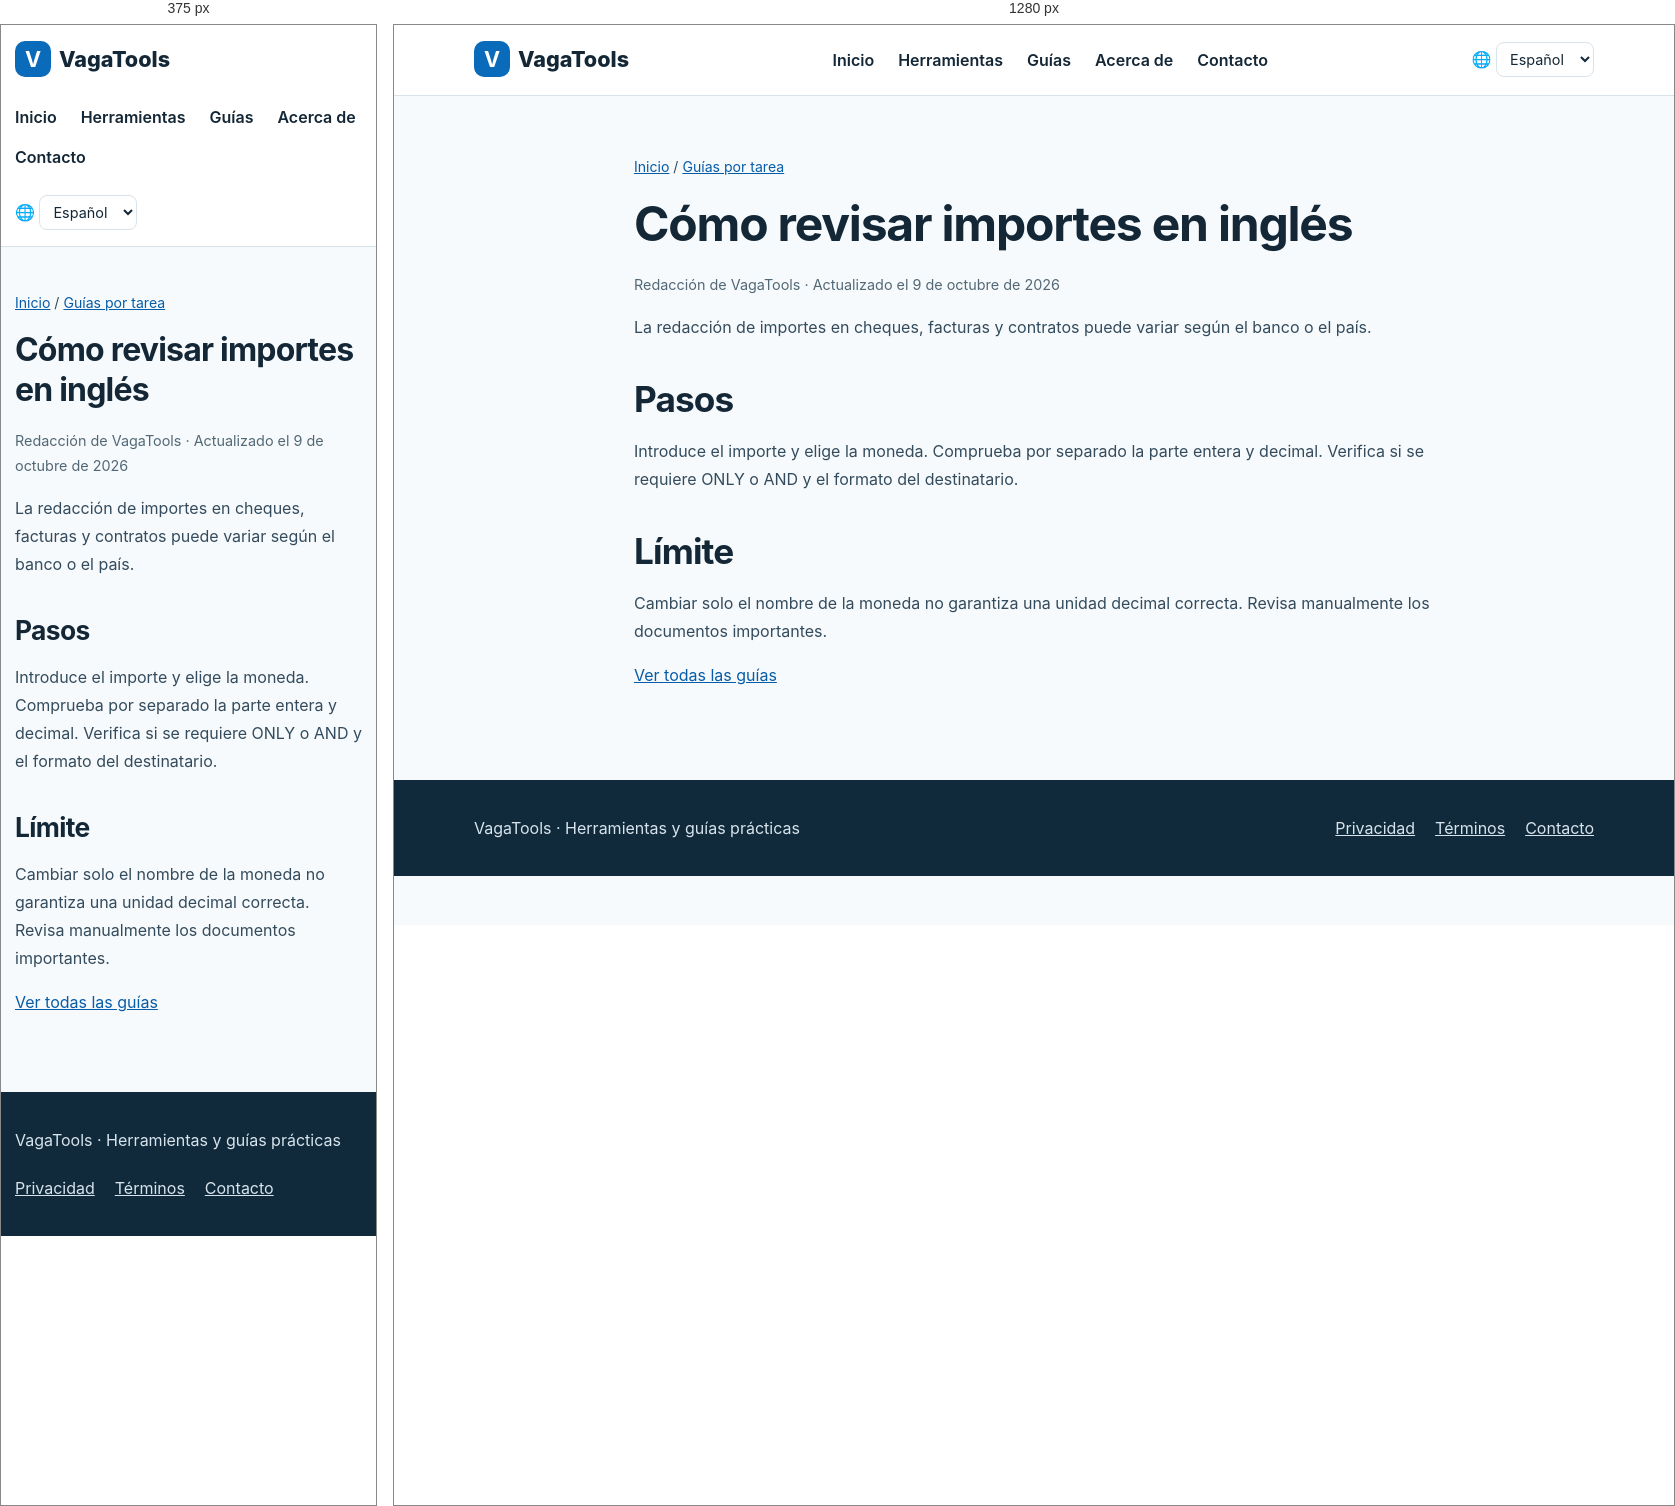
Rendered at 375 px and 1280 px, left to right.

<!-- file: amount-words.html -->
<!doctype html><html lang="es"><head><meta charset="utf-8"><meta name="viewport" content="width=device-width,initial-scale=1"><title>Cómo revisar importes en inglés | VagaTools</title><meta name="description" content="Verifica moneda, decimales y requisitos del documento."><link rel="canonical" href="https://www.vagatools.com/es/guides/amount-words.html"><link rel="alternate" hreflang="zh" href="https://www.vagatools.com/guides/amount-words.html"><link rel="alternate" hreflang="en" href="https://www.vagatools.com/en/guides/amount-words.html"><link rel="alternate" hreflang="ja" href="https://www.vagatools.com/ja/guides/amount-words.html"><link rel="alternate" hreflang="ko" href="https://www.vagatools.com/ko/guides/amount-words.html"><link rel="alternate" hreflang="es" href="https://www.vagatools.com/es/guides/amount-words.html"><link rel="alternate" hreflang="fr" href="https://www.vagatools.com/fr/guides/amount-words.html"><link rel="alternate" hreflang="x-default" href="https://www.vagatools.com/en/guides/amount-words.html"><link rel="stylesheet" href="../../styles.css"><link rel="icon" type="image/svg+xml" href="../../favicon.svg"><script src="../../locale.js" defer></script></head><body><header class="head"><div class="wrap"><a class="brand" href="../../es/index.html"><b>V</b>VagaTools</a><nav class="nav" aria-label="Main navigation"><a href="../../es/index.html">Inicio</a><a href="../../es/index.html#tools">Herramientas</a><a href="../../es/guides/index.html">Guías</a><a href="../../es/about.html">Acerca de</a><a href="../../es/contact.html">Contacto</a></nav><label class="language" for="language-switch">🌐 <span class="sr-only">Language</span><select id="language-switch" aria-label="Language"><option value="guides/amount-words.html">简体中文</option><option value="en/guides/amount-words.html">English</option><option value="ja/guides/amount-words.html">日本語</option><option value="ko/guides/amount-words.html">한국어</option><option value="es/guides/amount-words.html" selected>Español</option><option value="fr/guides/amount-words.html">Français</option></select></label></div></header><main><article class="wrap article"><p class="crumb"><a href="../index.html">Inicio</a> / <a href="index.html">Guías por tarea</a></p><h1>Cómo revisar importes en inglés</h1><p class="meta">Redacción de VagaTools · Actualizado el 9 de octubre de 2026</p><p>La redacción de importes en cheques, facturas y contratos puede variar según el banco o el país.</p><h2>Pasos</h2><p>Introduce el importe y elige la moneda. Comprueba por separado la parte entera y decimal. Verifica si se requiere ONLY o AND y el formato del destinatario.</p><h2>Límite</h2><p>Cambiar solo el nombre de la moneda no garantiza una unidad decimal correcta. Revisa manualmente los documentos importantes.</p><p><a href="index.html">Ver todas las guías</a></p></article></main><footer class="footer"><div class="wrap"><p>VagaTools · Herramientas y guías prácticas</p><nav aria-label="Footer"><a href="../../es/privacy.html">Privacidad</a><a href="../../es/terms.html">Términos</a><a href="../../es/contact.html">Contacto</a></nav></div></footer></body></html>

/* @media block from styles.css */
@media(max-width:760px){.head .wrap{align-items:flex-start;flex-direction:column}.grid{grid-template-columns:1fr}.hero{padding:42px 0}.section{padding:40px 0}.article{padding:30px 0 60px}.wrap{width:min(100% - 28px,1120px)}}

/* @media block from styles.css */
@media(max-width:760px){.language{align-self:flex-start}}